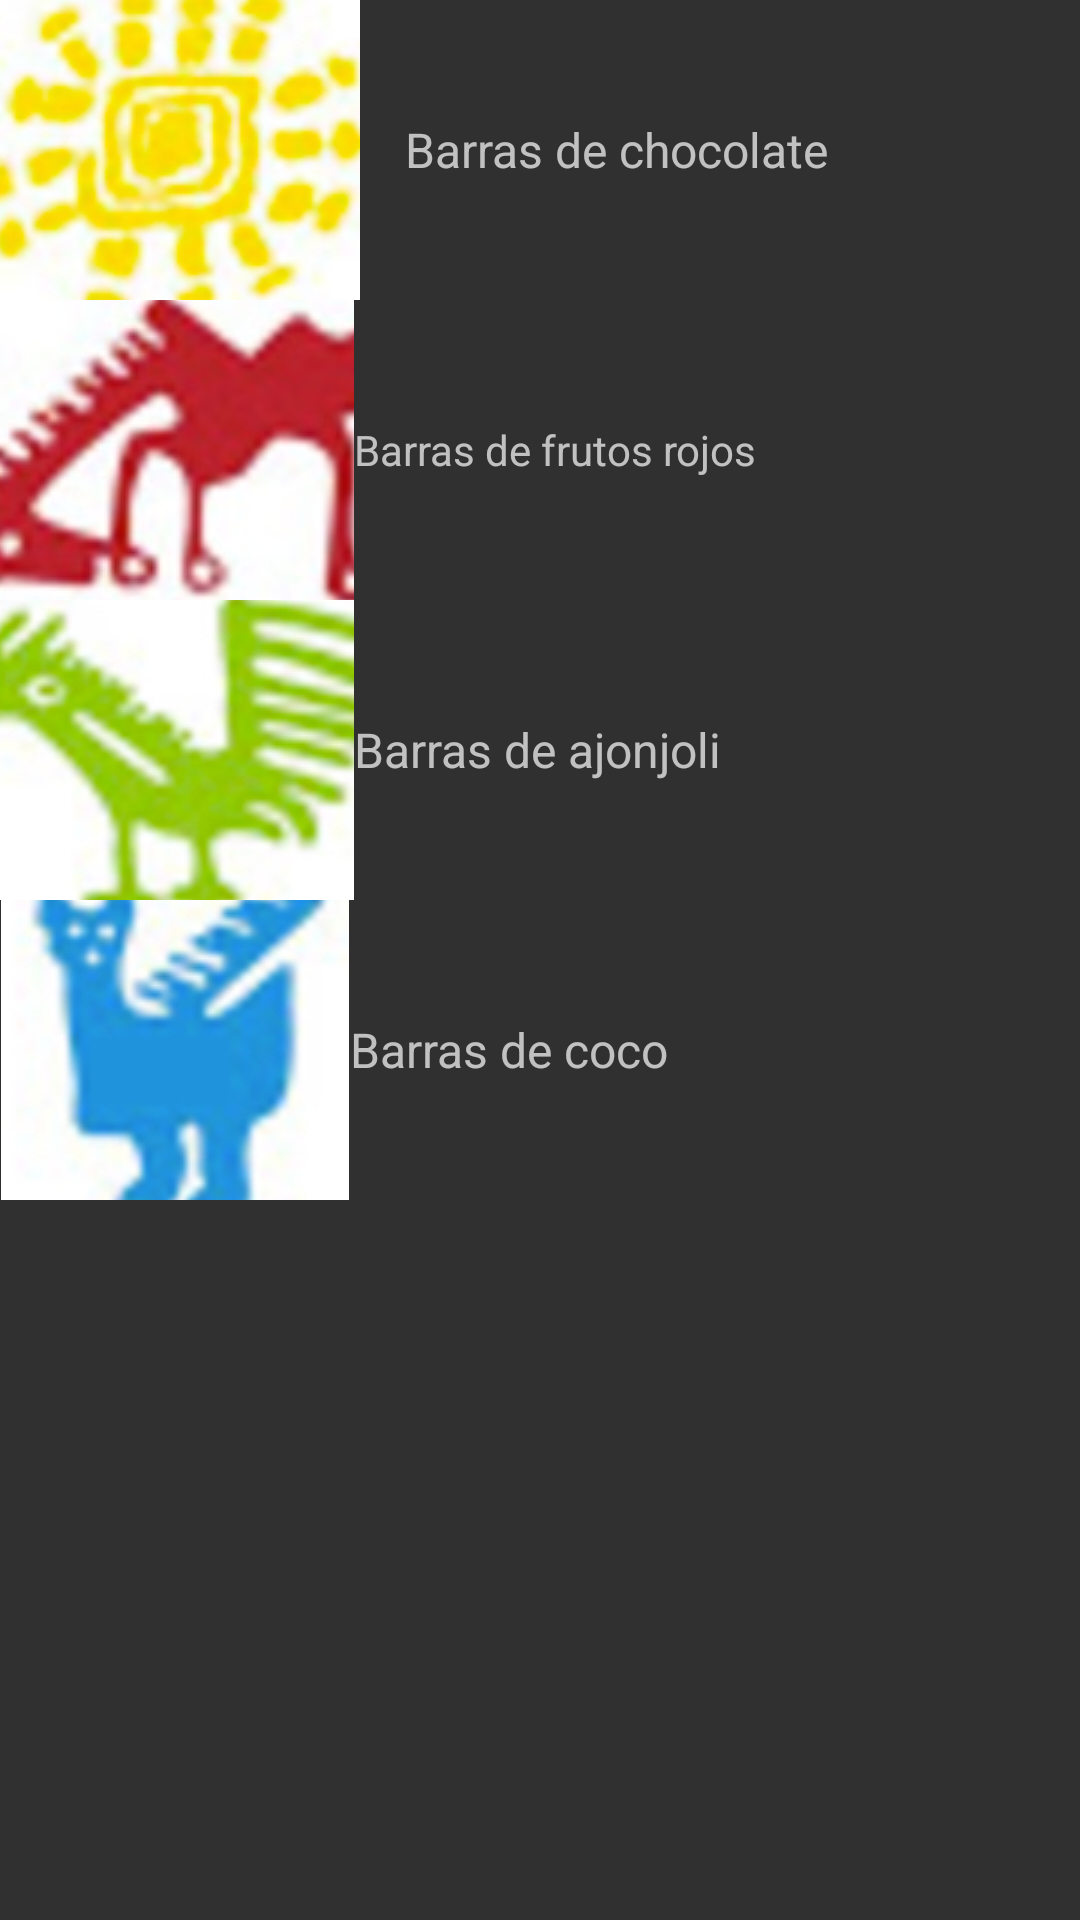

Layout XML and referenced resources for this Android screen:
<!-- AndroidManifest.xml: application theme AppTheme -->
<!-- res/layout/activity_barras.xml -->
<?xml version="1.0" encoding="utf-8"?>
<LinearLayout xmlns:android="http://schemas.android.com/apk/res/android"
    xmlns:app="http://schemas.android.com/apk/res-auto"
    android:orientation="vertical" android:layout_width="match_parent"
    android:layout_height="match_parent"
    android:weightSum="1">

    <LinearLayout
        android:orientation="vertical"
        android:layout_width="match_parent"
        android:layout_height="match_parent">

        <LinearLayout
            android:orientation="horizontal"
            android:layout_width="match_parent"
            android:layout_height="100dp">

            <ImageButton
                android:layout_width="120dp"
                android:layout_height="wrap_content"
                app:srcCompat="@drawable/irupana4"
                android:id="@+id/imgBcd" />

            <TextView
                android:text="Barras de chocolate"
                android:layout_width="wrap_content"
                android:layout_height="wrap_content"
                android:id="@+id/tipobarra1"
                android:layout_gravity="center_vertical"
                android:textSize="16sp"
                android:paddingStart="15dp" />

        </LinearLayout>

        <LinearLayout
            android:orientation="horizontal"
            android:layout_width="match_parent"
            android:layout_height="100dp">

            <ImageButton
                android:layout_width="118dp"
                android:layout_height="wrap_content"
                app:srcCompat="@drawable/irupa5"
                android:id="@+id/imgfr" />

            <TextView
                android:text="Barras de frutos rojos"
                android:layout_width="wrap_content"
                android:layout_height="wrap_content"
                android:id="@+id/tipobarra2"
                android:layout_weight="0.68"
                android:layout_gravity="center_vertical"
                android:textSize="@dimen/activity_vertical_margin" />
        </LinearLayout>

        <LinearLayout
            android:orientation="horizontal"
            android:layout_width="match_parent"
            android:layout_height="100dp">

            <ImageButton
                android:layout_width="118dp"
                android:layout_height="wrap_content"
                app:srcCompat="@drawable/irupa6"
                android:id="@+id/imgAjon"
                android:paddingEnd="10dp"
                android:paddingStart="15dp" />

            <TextView
                android:text="Barras de ajonjoli"
                android:layout_width="wrap_content"
                android:layout_height="wrap_content"
                android:id="@+id/tipobarratres"
                android:layout_weight="1"
                android:layout_gravity="center_vertical"
                android:textSize="16sp" />

        </LinearLayout>

        <LinearLayout
            android:orientation="horizontal"
            android:layout_width="match_parent"
            android:layout_height="100dp">

            <ImageButton
                android:layout_width="110dp"
                android:layout_height="wrap_content"
                app:srcCompat="@drawable/irupa10"
                android:id="@+id/imgcoco"
                android:layout_weight="0.05" />

            <TextView
                android:text="Barras de coco"
                android:layout_width="wrap_content"
                android:layout_height="wrap_content"
                android:id="@+id/tipobarracua"
                android:layout_weight="1"
                android:textSize="16sp"
                android:layout_gravity="center_vertical" />

        </LinearLayout>

    </LinearLayout>

</LinearLayout>
<!-- resources referenced by this layout -->
<resources>
  <!-- drawable irupa10: jpg bitmap (drawable, 16597 bytes) -->
  <!-- drawable irupa5: jpg bitmap (drawable, 7554 bytes) -->
  <!-- drawable irupa6: jpg bitmap (drawable, 21901 bytes) -->
  <!-- drawable irupana4: jpg bitmap (drawable, 25926 bytes) -->
  <style name="AppTheme" parent="Theme.AppCompat">
          
          <item name="colorPrimary">@color/colorPrimary</item>
          <item name="colorPrimaryDark">@color/colorPrimaryDark</item>
          <item name="colorAccent">@color/colorAccent</item>
      </style>
  <color name="colorPrimary">#673ab7</color>
  <color name="colorPrimaryDark">#FF9800</color>
  <color name="colorAccent">#ffc107</color>
</resources>
